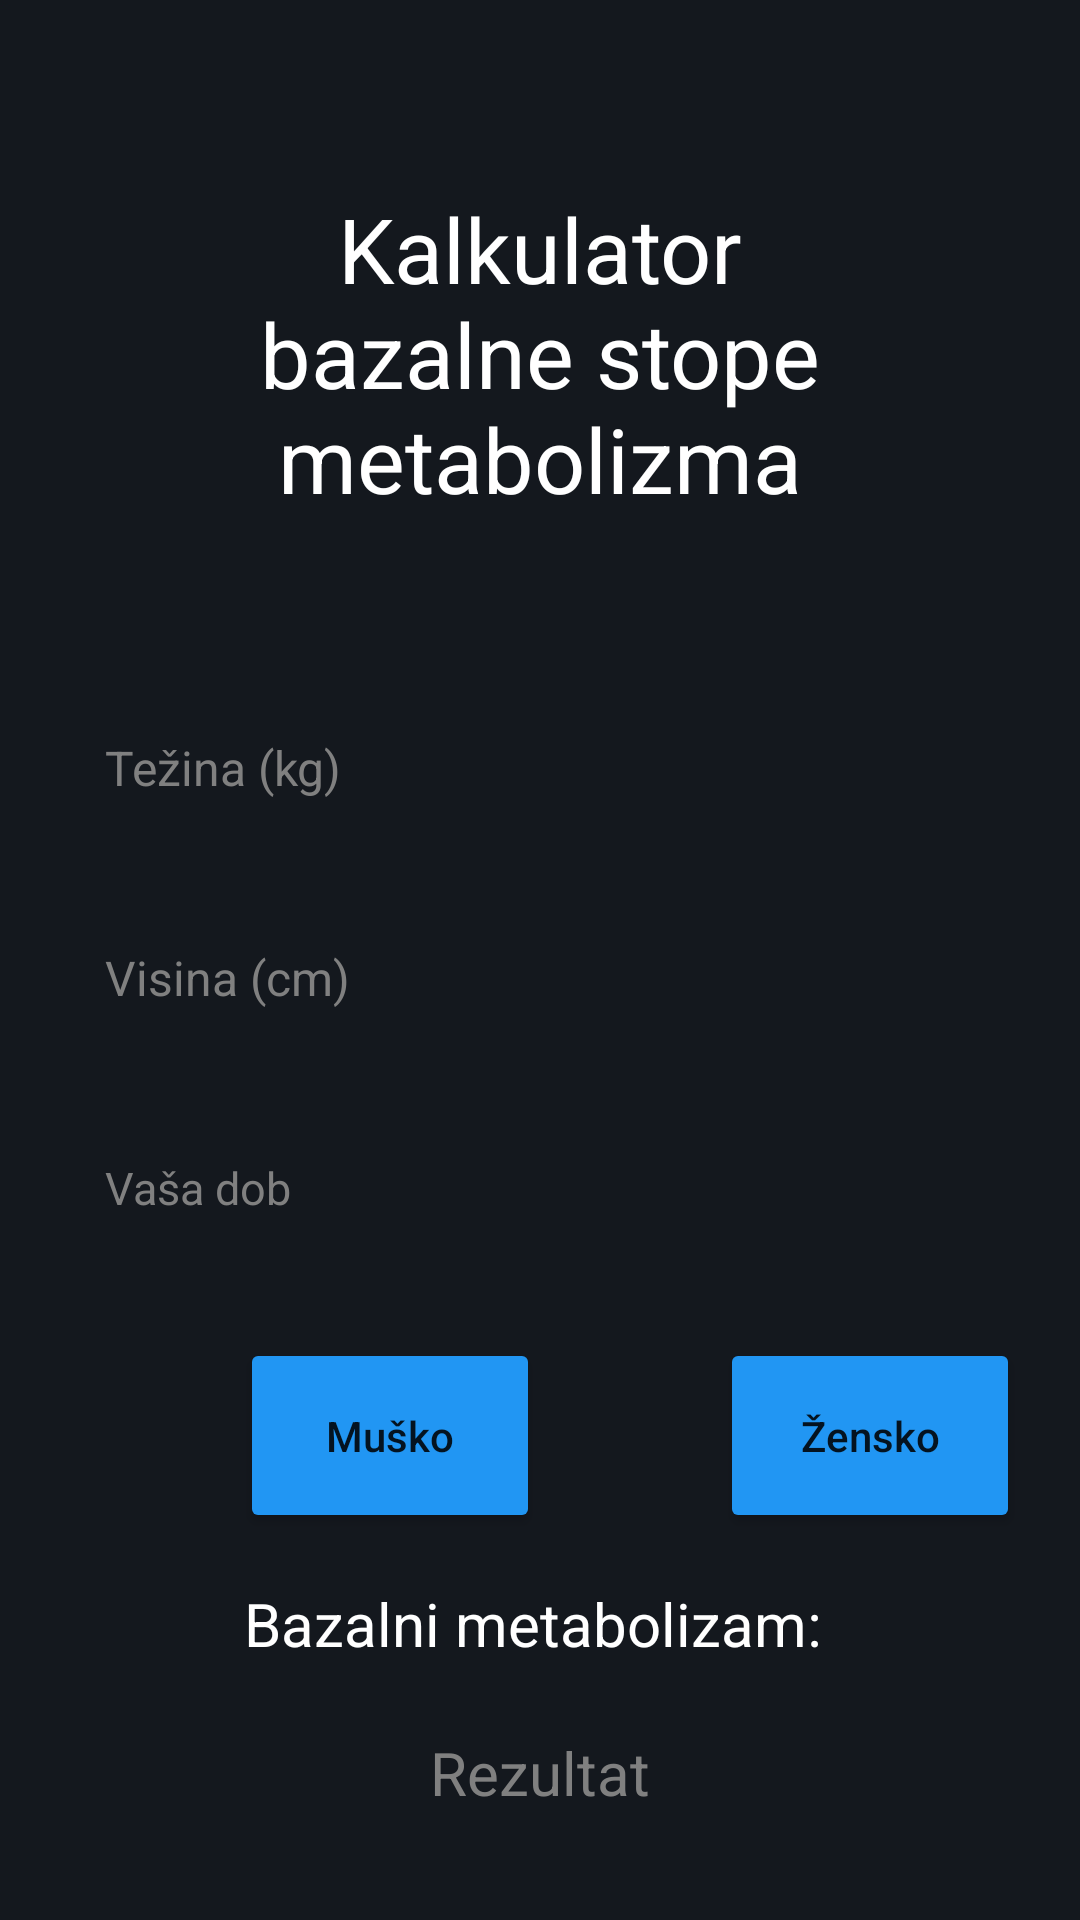

Write the Android layout XML for this screen, with the resource values it uses.
<!-- AndroidManifest.xml: application theme Theme.MyFitness -->
<!-- res/layout/activity_calculator.xml -->
<?xml version="1.0" encoding="utf-8"?>
<RelativeLayout
    xmlns:android="http://schemas.android.com/apk/res/android"
    xmlns:tools="http://schemas.android.com/tools"
    android:layout_width="match_parent"
    android:layout_height="match_parent"
    android:background="@color/bg_dark"
    tools:context=".CalculatorActivity">

    <TextView
        android:id="@+id/title"
        android:layout_width="224dp"
        android:layout_height="116dp"
        android:layout_centerHorizontal="true"
        android:layout_marginTop="60dp"
        android:gravity="center"
        android:text="@string/title_calculator_activity"
        android:textColor="#FFFFFF"
        android:textSize="30sp" />

    <TextView
        android:id="@+id/label"
        android:layout_width="300dp"
        android:layout_height="100dp"
        android:layout_centerHorizontal="true"
        android:layout_below="@id/male"
        android:layout_marginTop="-20dp"
        android:gravity="center"
        android:text="Bazalni metabolizam: "
        android:textColor="#FFFFFF"
        android:textSize="20sp" />

    <TextView
        android:id="@+id/display_result"
        android:layout_width="200dp"
        android:layout_height="40dp"
        android:layout_below="@+id/female"
        android:layout_centerHorizontal="true"
        android:layout_marginLeft="20dp"
        android:layout_marginTop="60dp"
        android:layout_marginRight="20dp"
        android:gravity="center"
        android:background="@drawable/rounded_style"
        android:backgroundTint="@color/bg_dark_2"
        android:textColor="#FFFFFF"
        android:hint="@string/hint_basal_calculator_result"
        android:textColorHint="#808080"
        android:textSize="20sp" />


    <EditText
        android:id="@+id/edit_weight"
        android:layout_width="370dp"
        android:layout_height="40dp"
        android:layout_below="@id/title"
        android:layout_centerHorizontal="true"
        android:layout_marginLeft="20dp"
        android:layout_marginTop="60dp"
        android:layout_marginRight="20dp"
        android:background="@drawable/rounded_style"
        android:backgroundTint="@color/bg_dark_2"
        android:hint="@string/hint_tezina"
        android:textColor="#FFFFFF"
        android:paddingLeft="15dp"
        android:textColorHint="#808080"
        android:textSize="16sp" />

    <EditText
        android:id="@+id/edit_height"
        android:layout_width="370dp"
        android:layout_height="40dp"
        android:layout_below="@id/edit_weight"
        android:layout_centerHorizontal="true"
        android:layout_marginLeft="20dp"
        android:layout_marginTop="30dp"
        android:layout_marginRight="20dp"
        android:background="@drawable/rounded_style"
        android:backgroundTint="@color/bg_dark_2"
        android:hint="@string/hint_visina"
        android:textColor="#FFFFFF"
        android:paddingLeft="15dp"
        android:textColorHint="#808080"
        android:textSize="16sp" />

    <EditText
        android:id="@+id/edit_age"
        android:layout_width="370dp"
        android:layout_height="40dp"
        android:layout_below="@id/edit_height"
        android:layout_centerHorizontal="true"
        android:layout_marginLeft="20dp"
        android:paddingLeft="15dp"
        android:layout_marginTop="30dp"
        android:layout_marginRight="20dp"
        android:background="@drawable/rounded_style"
        android:backgroundTint="@color/bg_dark_2"
        android:hint="@string/hint_age"
        android:textColor="#FFFFFF"
        android:textColorHint="#808080"
        android:textSize="15sp" />

    <Button
        android:id="@+id/male"
        android:layout_width="100dp"
        android:layout_height="65dp"
        android:layout_below="@id/edit_age"
        android:layout_marginStart="80dp"
        android:layout_marginLeft="20dp"
        android:layout_marginTop="30dp"
        android:layout_marginRight="20dp"
        android:backgroundTint="#2196F3"
        android:text="@string/btn_male_select"
        android:textAllCaps="false" />

    <Button
        android:id="@+id/female"
        android:layout_width="100dp"
        android:layout_height="65dp"
        android:layout_below="@id/edit_age"
        android:layout_marginStart="60dp"
        android:layout_marginLeft="20dp"
        android:layout_marginTop="30dp"
        android:layout_marginRight="20dp"
        android:layout_toRightOf="@+id/male"
        android:backgroundTint="#2196F3"
        android:text="@string/btn_female_select"
        android:textAllCaps="false" />


    <Button
        android:id="@+id/btn_go_to_profile_from_basal"
        android:layout_width="365dp"
        android:layout_height="42dp"
        android:layout_below="@+id/display_result"
        android:layout_alignParentBottom="true"
        android:layout_marginLeft="20dp"
        android:layout_marginTop="36dp"
        android:layout_marginRight="20dp"
        android:layout_marginBottom="41dp"
        android:backgroundTint="@color/bg_dark_2"
        android:text="@string/btn_back_basal_calculator"
        android:textColor="@color/white" />

</RelativeLayout>
<!-- resources referenced by this layout -->
<resources>
  <color name="bg_dark">#14181E</color>
  <color name="bg_dark_2">#262D38</color>
  <color name="white">#FFFFFFFF</color>
  <string name="btn_back_basal_calculator">Natrag</string>
  <string name="btn_female_select">Žensko</string>
  <string name="btn_male_select">Muško</string>
  <string name="hint_age">Vaša dob</string>
  <string name="hint_basal_calculator_result">Rezultat</string>
  <string name="hint_tezina">Težina (kg)</string>
  <string name="hint_visina">Visina (cm)</string>
  <string name="title_calculator_activity">Kalkulator bazalne stope metabolizma</string>
  <style name="Theme.MyFitness" parent="Theme.MaterialComponents.DayNight.NoActionBar">
          
          <item name="colorPrimary">@color/bg_dark_2</item>
          <item name="colorPrimaryVariant">@color/purple_700</item>
          <item name="colorOnPrimary">@color/white</item>
          
          <item name="colorSecondary">@color/teal_200</item>
          <item name="colorSecondaryVariant">@color/teal_700</item>
          <item name="colorOnSecondary">@color/black</item>
          
          <item name="android:statusBarColor">?attr/colorPrimaryVariant</item>
          
      </style>
  <color name="purple_700">#FF3700B3</color>
  <color name="teal_200">#FF03DAC5</color>
  <color name="teal_700">#FF018786</color>
  <color name="black">#FF000000</color>
</resources>
